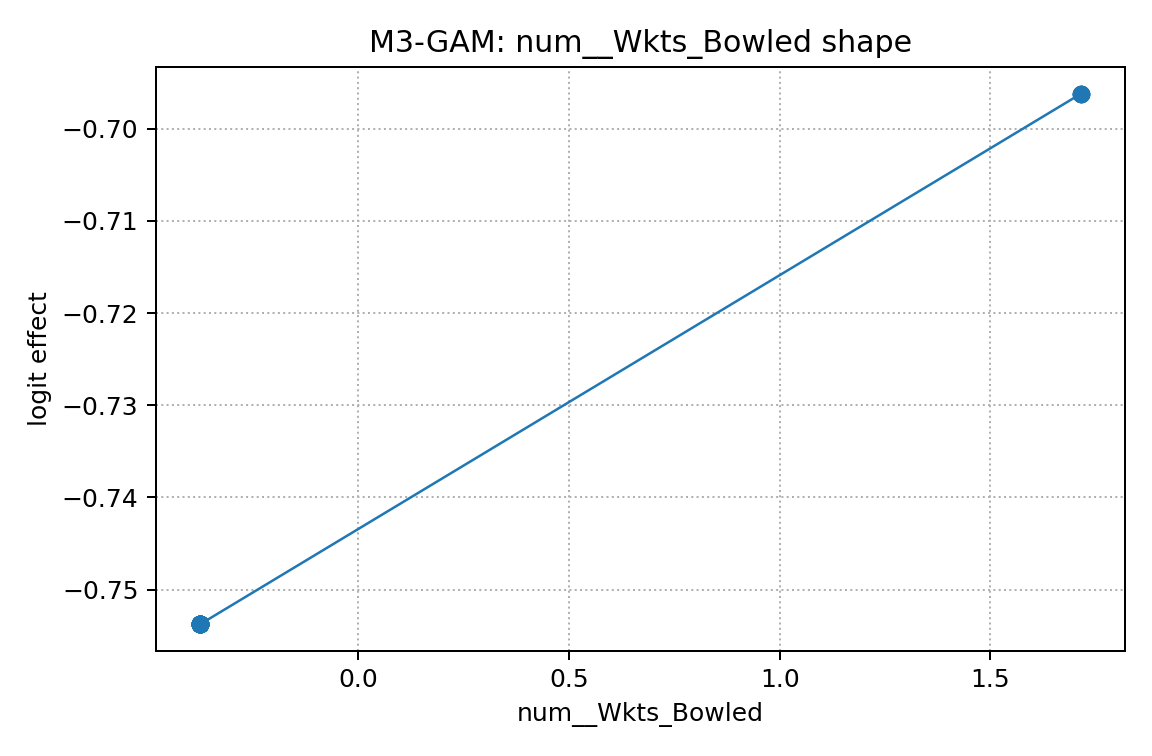

The table this chart was drawn from, first rows:
x, effect
-0.3747, -0.7538
-0.3747, -0.7538
-0.3747, -0.7538
-0.3747, -0.7538
-0.3747, -0.7538
-0.3747, -0.7538
-0.3747, -0.7538
-0.3747, -0.7538
-0.3747, -0.7538
-0.3747, -0.7538
-0.3747, -0.7538
-0.3747, -0.7538
-0.3747, -0.7538
-0.3747, -0.7538
-0.3747, -0.7538
-0.3747, -0.7538
-0.3747, -0.7538
-0.3747, -0.7538
-0.3747, -0.7538
-0.3747, -0.7538
-0.3747, -0.7538
-0.3747, -0.7538
-0.3747, -0.7538
-0.3747, -0.7538
-0.3747, -0.7538
-0.3747, -0.7538
-0.3747, -0.7538
-0.3747, -0.7538
-0.3747, -0.7538
-0.3747, -0.7538
-0.3747, -0.7538
-0.3747, -0.7538
-0.3747, -0.7538
-0.3747, -0.7538
-0.3747, -0.7538
-0.3747, -0.7538
1.715, -0.6962
1.715, -0.6962
1.715, -0.6962
1.715, -0.6962
1.715, -0.6962
